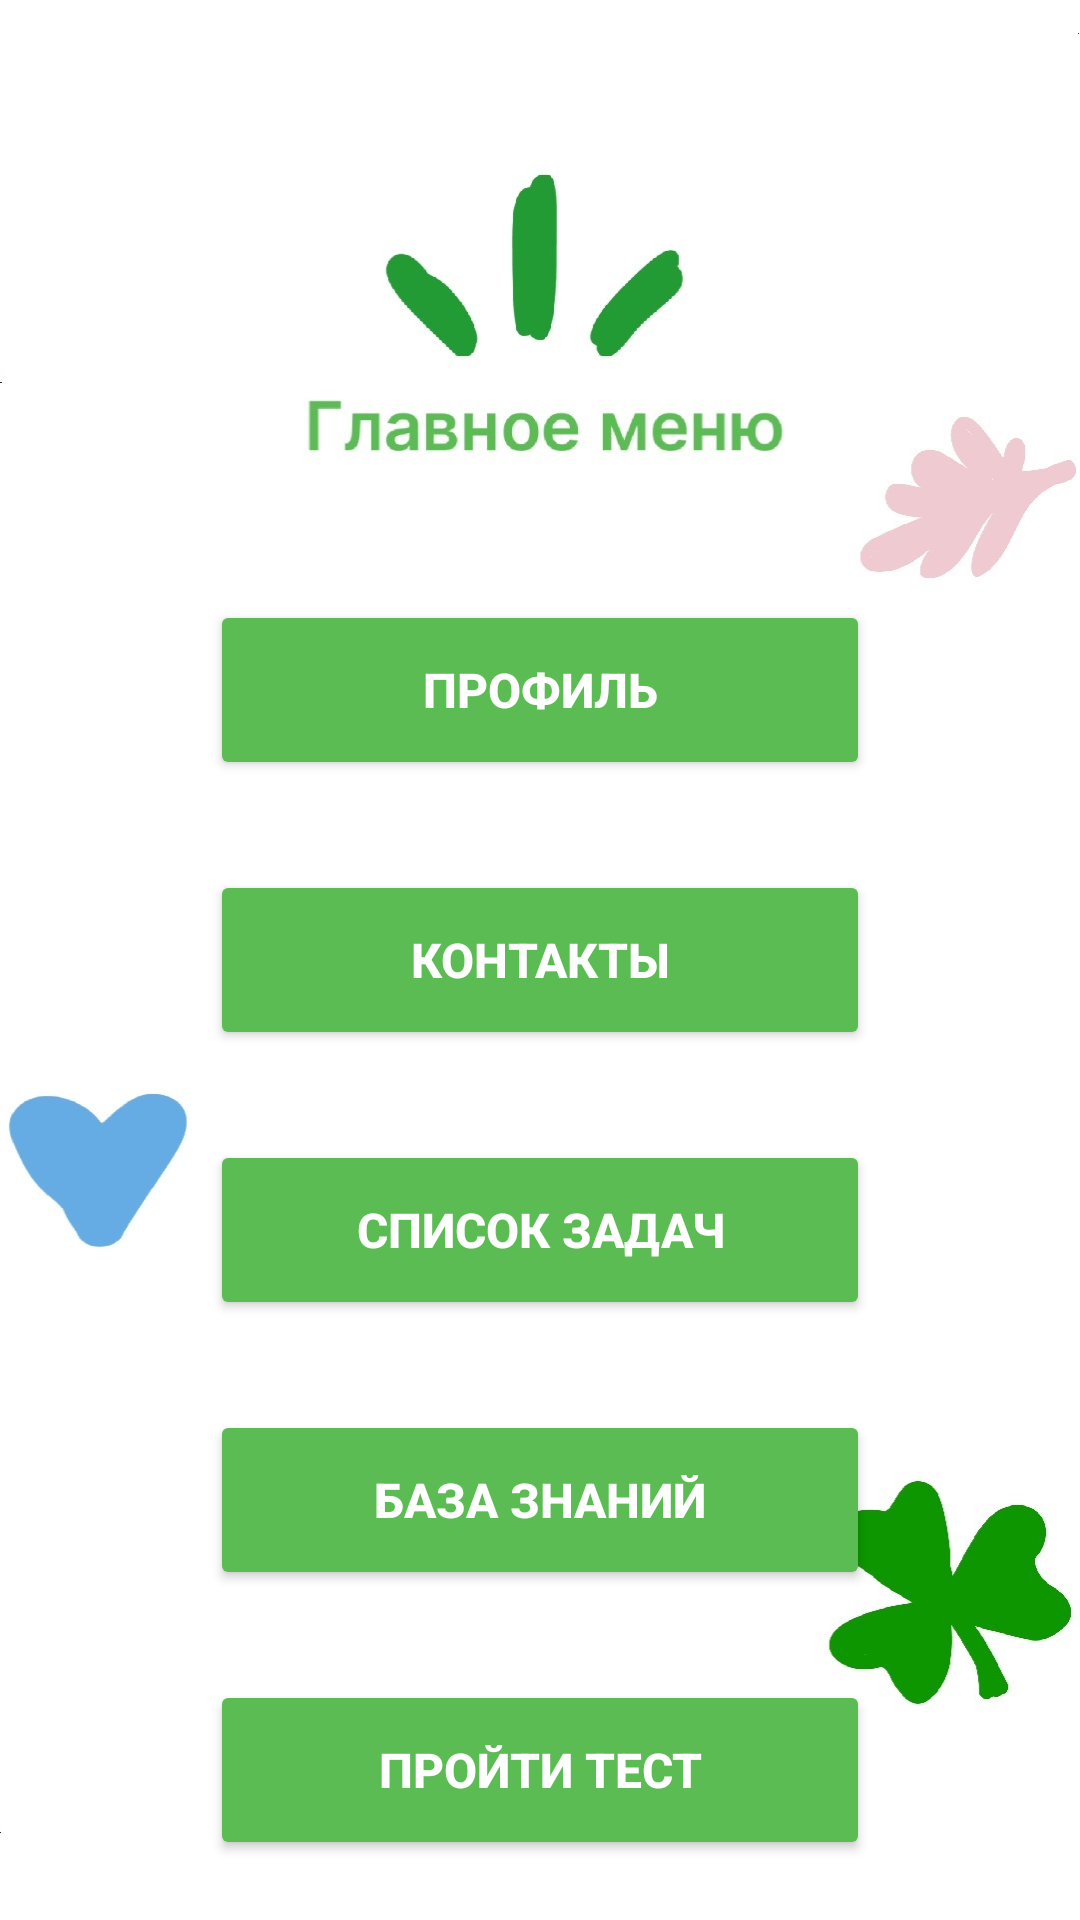

Write the Android layout XML for this screen, with the resource values it uses.
<!-- AndroidManifest.xml: application theme Theme.LifeMart -->
<!-- res/layout/activity_navi.xml -->
<?xml version="1.0" encoding="utf-8"?>
<androidx.constraintlayout.widget.ConstraintLayout
    xmlns:android="http://schemas.android.com/apk/res/android"
    xmlns:app="http://schemas.android.com/apk/res-auto"
    xmlns:tools="http://schemas.android.com/tools"
    android:layout_width="match_parent"
    android:background="@drawable/backnavi"
    android:layout_height="match_parent"
    tools:context=".NaviActivity">

    <LinearLayout
        android:id="@+id/linearLayout"
        android:layout_width="match_parent"
        android:layout_height="match_parent"
        android:orientation="vertical"
        app:layout_constraintStart_toStartOf="parent">

        <Button
            android:id="@+id/button_profile"
            android:layout_width="220dp"
            android:layout_height="60dp"
            android:layout_gravity="center"
            android:layout_marginTop="200dp"
            android:backgroundTint="#5CBC54"
            android:text="Профиль"
            android:textColor="#FFFFFF"
            android:textSize="16sp"
            android:textStyle="bold" />

        <Button
            android:id="@+id/button_link_to_contacts"
            android:layout_width="220dp"
            android:layout_height="60dp"
            android:layout_gravity="center"
            android:layout_marginTop="30dp"
            android:backgroundTint="#5CBC54"
            android:text="Контакты"
            android:textColor="#FFFFFF"
            android:textSize="16sp"
            android:textStyle="bold" />

        <Button
            android:id="@+id/button_link_to_list"
            android:layout_width="220dp"
            android:layout_height="60dp"
            android:layout_gravity="center"
            android:layout_marginTop="30dp"
            android:backgroundTint="#5CBC54"
            android:text="Список задач"
            android:textColor="#FFFFFF"
            android:textSize="16sp"
            android:textStyle="bold" />
        <Button
            android:id="@+id/button_link_to_library"
            android:layout_width="220dp"
            android:layout_height="60dp"
            android:layout_gravity="center"
            android:layout_marginTop="30dp"
            android:backgroundTint="#5CBC54"
            android:text="База знаний"
            android:textColor="#FFFFFF"
            android:textSize="16sp"
            android:textStyle="bold" />

        <Button
            android:id="@+id/button_link_to_test"
            android:layout_width="220dp"
            android:layout_height="60dp"
            android:layout_gravity="center"
            android:layout_marginTop="30dp"
            android:backgroundTint="#5CBC54"
            android:text="Пройти тест"
            android:textColor="#FFFFFF"
            android:textSize="16sp"
            android:textStyle="bold" />

        <TextView
            android:id="@+id/link_to_reg"
            android:layout_width="wrap_content"
            android:layout_height="wrap_content"
            android:layout_gravity="center"
            android:layout_marginTop="30dp"
            android:fontFamily="@font/inter_semibold"
            android:text="Выйти из аккаунта"
            android:textColor="#5CBC54"
            android:textSize="19sp" />

    </LinearLayout>
</androidx.constraintlayout.widget.ConstraintLayout>
<!-- resources referenced by this layout -->
<resources>
  <!-- drawable backnavi: jpg bitmap (drawable, 70791 bytes) -->
  <style name="Theme.LifeMart" parent="Base.Theme.LifeMart" />
  <style name="Base.Theme.LifeMart" parent="Theme.Material3.DayNight.NoActionBar">
          
          
      </style>
</resources>
